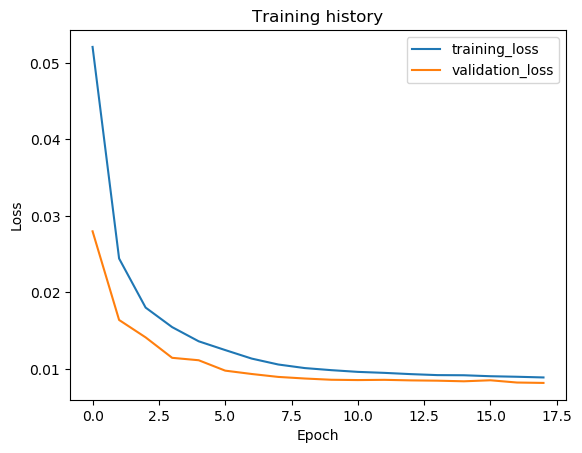

Data behind this chart, as committed beside it:
epoch, train_loss, val_loss, val_f1
1, 0.05208, 0.02798, 0.9193
2, 0.02443, 0.0164, 0.9399
3, 0.01801, 0.01412, 0.9623
4, 0.01546, 0.01145, 0.9642
5, 0.01361, 0.01113, 0.9644
6, 0.01246, 0.009772, 0.9715
7, 0.01135, 0.009333, 0.9747
8, 0.01057, 0.008951, 0.9738
9, 0.01011, 0.008743, 0.9771
10, 0.009835, 0.00858, 0.9767
11, 0.00961, 0.008539, 0.9768
12, 0.00948, 0.00857, 0.9769
13, 0.009315, 0.008497, 0.9768
14, 0.009187, 0.008458, 0.9769
15, 0.009168, 0.008379, 0.9767
16, 0.009041, 0.008511, 0.9767
17, 0.008972, 0.008218, 0.9751
18, 0.008882, 0.008166, 0.9775
